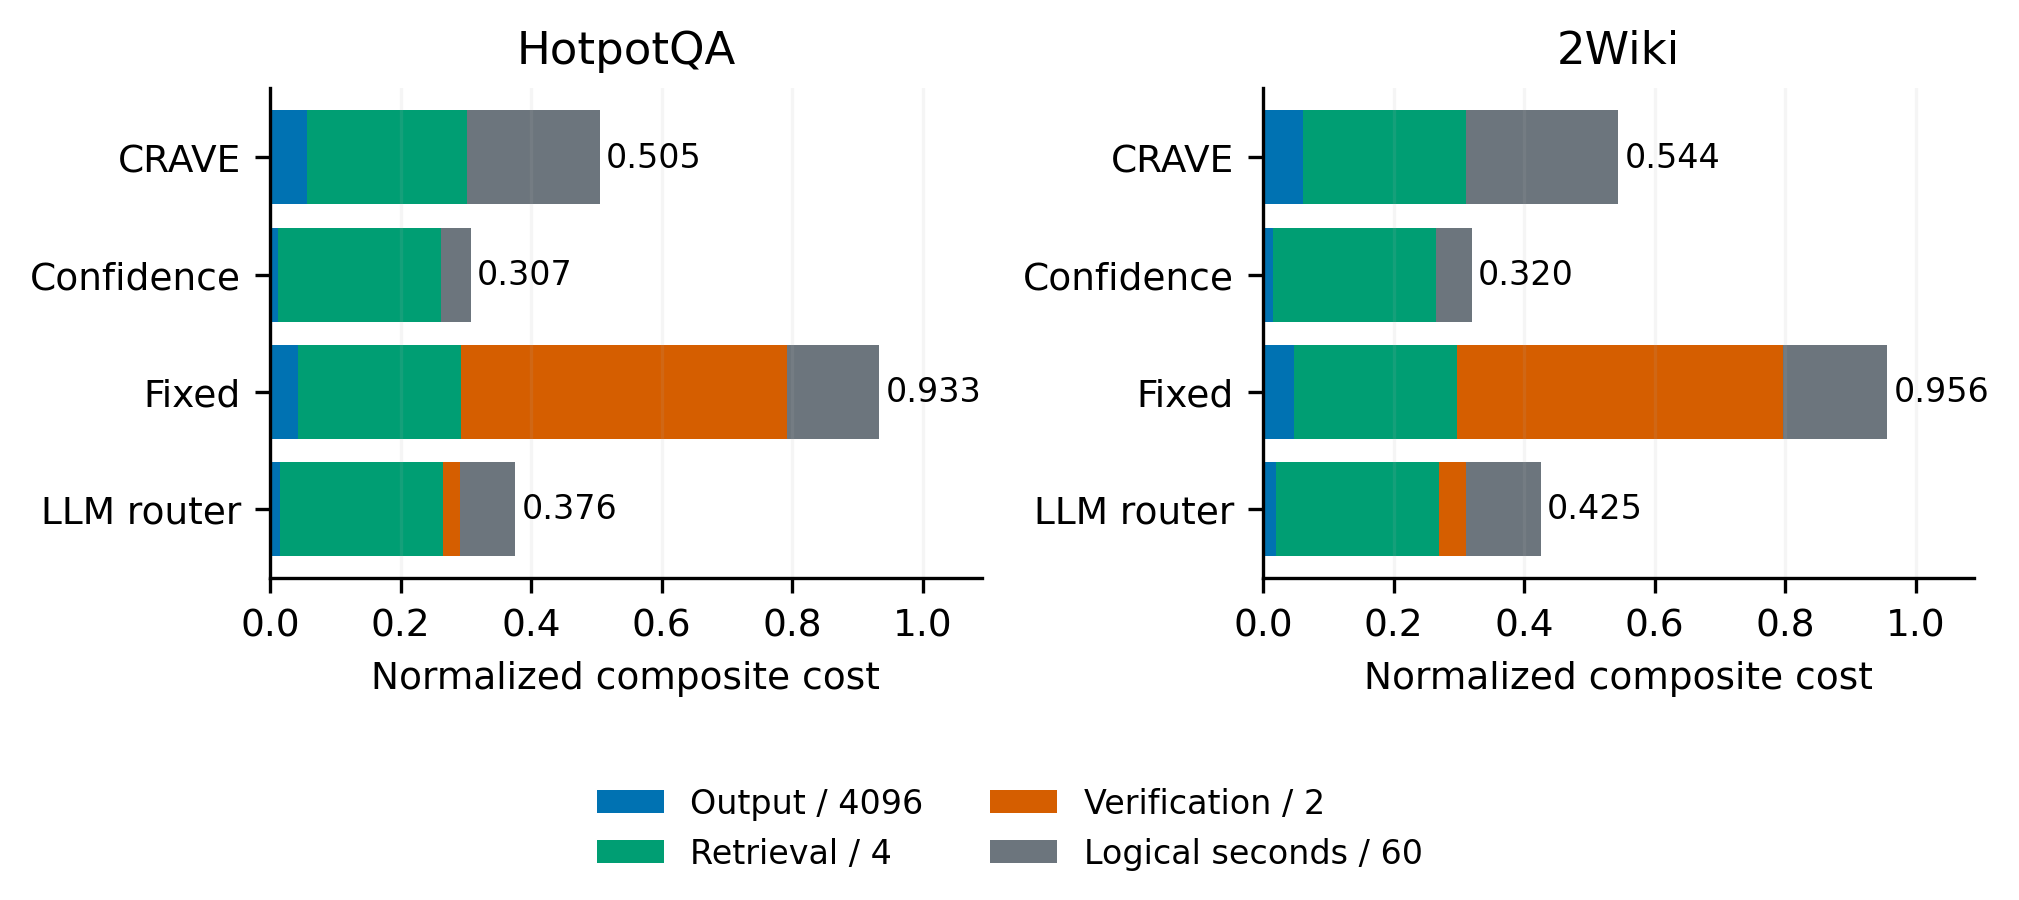

Values plotted in this chart, from the file beside it:
dataset, method, component, reference_scale, mean_normalized_component
HotpotQA, CRAVE, generated_tokens, 4096, 0.05603
HotpotQA, CRAVE, retrieval_calls, 4, 0.2458
HotpotQA, CRAVE, verification_calls, 2, 0.0
HotpotQA, CRAVE, latency, 60, 0.2029
HotpotQA, confidence, generated_tokens, 4096, 0.0125
HotpotQA, confidence, retrieval_calls, 4, 0.25
HotpotQA, confidence, verification_calls, 2, 0.0
HotpotQA, confidence, latency, 60, 0.04458
HotpotQA, fixed, generated_tokens, 4096, 0.04222
HotpotQA, fixed, retrieval_calls, 4, 0.25
HotpotQA, fixed, verification_calls, 2, 0.5
HotpotQA, fixed, latency, 60, 0.1406
HotpotQA, llm_router, generated_tokens, 4096, 0.0155
HotpotQA, llm_router, retrieval_calls, 4, 0.25
HotpotQA, llm_router, verification_calls, 2, 0.025
HotpotQA, llm_router, latency, 60, 0.08514
2WikiMultiHopQA, CRAVE, generated_tokens, 4096, 0.06096
2WikiMultiHopQA, CRAVE, retrieval_calls, 4, 0.25
2WikiMultiHopQA, CRAVE, verification_calls, 2, 0.0
2WikiMultiHopQA, CRAVE, latency, 60, 0.2333
2WikiMultiHopQA, confidence, generated_tokens, 4096, 0.01466
2WikiMultiHopQA, confidence, retrieval_calls, 4, 0.25
2WikiMultiHopQA, confidence, verification_calls, 2, 0.0
2WikiMultiHopQA, confidence, latency, 60, 0.05489
2WikiMultiHopQA, fixed, generated_tokens, 4096, 0.04668
2WikiMultiHopQA, fixed, retrieval_calls, 4, 0.25
2WikiMultiHopQA, fixed, verification_calls, 2, 0.5
2WikiMultiHopQA, fixed, latency, 60, 0.1595
2WikiMultiHopQA, llm_router, generated_tokens, 4096, 0.01966
2WikiMultiHopQA, llm_router, retrieval_calls, 4, 0.25
2WikiMultiHopQA, llm_router, verification_calls, 2, 0.04167
2WikiMultiHopQA, llm_router, latency, 60, 0.1138
